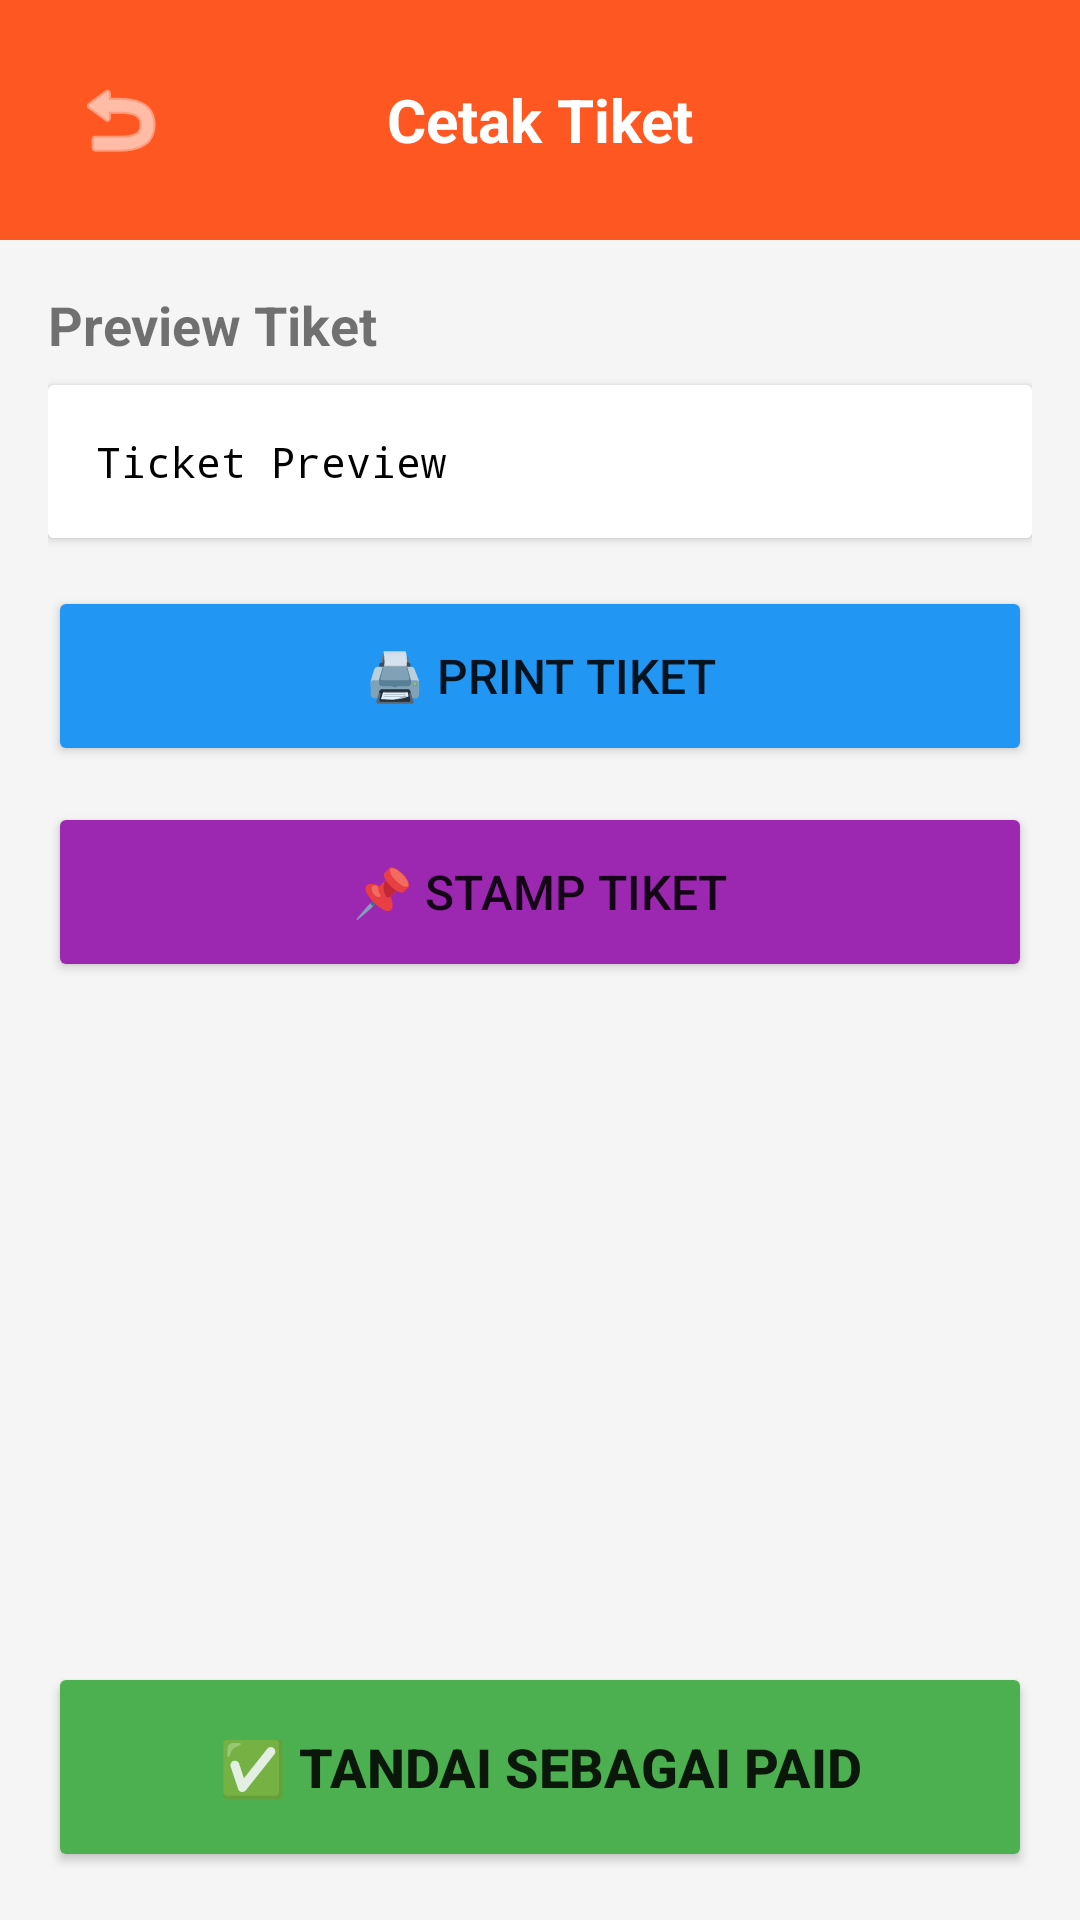

Write the Android layout XML for this screen, with the resource values it uses.
<!-- AndroidManifest.xml: application theme Theme.TravelAgentPOS -->
<!-- res/layout/activity_ticket_print.xml -->
<?xml version="1.0" encoding="utf-8"?>
<LinearLayout xmlns:android="http://schemas.android.com/apk/res/android"
    android:layout_width="match_parent"
    android:layout_height="match_parent"
    android:orientation="vertical"
    android:background="#F5F5F5">

    <LinearLayout
        android:layout_width="match_parent"
        android:layout_height="wrap_content"
        android:orientation="horizontal"
        android:padding="16dp"
        android:background="#FF5722"
        android:gravity="center_vertical">

        <ImageButton
            android:id="@+id/btnBack"
            android:layout_width="48dp"
            android:layout_height="48dp"
            android:src="@android:drawable/ic_menu_revert"
            android:background="?attr/selectableItemBackgroundBorderless"
            android:tint="#FFFFFF" />

        <TextView
            android:layout_width="0dp"
            android:layout_height="wrap_content"
            android:layout_weight="1"
            android:text="Cetak Tiket"
            android:textSize="20sp"
            android:textStyle="bold"
            android:textColor="#FFFFFF"
            android:gravity="center" />

        <View
            android:layout_width="48dp"
            android:layout_height="48dp" />

    </LinearLayout>

    <ScrollView
        android:layout_width="match_parent"
        android:layout_height="0dp"
        android:layout_weight="1">

        <LinearLayout
            android:layout_width="match_parent"
            android:layout_height="wrap_content"
            android:orientation="vertical"
            android:padding="16dp">

            <TextView
                android:layout_width="wrap_content"
                android:layout_height="wrap_content"
                android:text="Preview Tiket"
                android:textSize="18sp"
                android:textStyle="bold"
                android:layout_marginBottom="8dp" />

            <androidx.cardview.widget.CardView
                android:layout_width="match_parent"
                android:layout_height="wrap_content"
                android:layout_marginBottom="16dp"
                android:elevation="4dp">

                <TextView
                    android:id="@+id/tvTicketPreview"
                    android:layout_width="match_parent"
                    android:layout_height="wrap_content"
                    android:text="Ticket Preview"
                    android:textSize="14sp"
                    android:padding="16dp"
                    android:textColor="#000000"
                    android:fontFamily="monospace"
                    android:background="#FFFFFF" />

            </androidx.cardview.widget.CardView>

            <Button
                android:id="@+id/btnPrint"
                android:layout_width="match_parent"
                android:layout_height="60dp"
                android:text="🖨️ Print Tiket"
                android:textSize="16sp"
                android:backgroundTint="#2196F3"
                android:layout_marginBottom="12dp" />

            <Button
                android:id="@+id/btnStamp"
                android:layout_width="match_parent"
                android:layout_height="60dp"
                android:text="📌 Stamp Tiket"
                android:textSize="16sp"
                android:backgroundTint="#9C27B0"
                android:layout_marginBottom="12dp" />

        </LinearLayout>

    </ScrollView>

    <Button
        android:id="@+id/btnMarkPaid"
        android:layout_width="match_parent"
        android:layout_height="70dp"
        android:layout_margin="16dp"
        android:text="✅ TANDAI SEBAGAI PAID"
        android:textSize="18sp"
        android:textStyle="bold"
        android:backgroundTint="#4CAF50" />

</LinearLayout>
<!-- resources referenced by this layout -->
<resources>
  <style name="Theme.TravelAgentPOS" parent="Theme.AppCompat.Light.DarkActionBar">
          <item name="colorPrimary">#2196F3</item>
          <item name="colorPrimaryDark">#1976D2</item>
          <item name="colorAccent">#FF9800</item>
          <item name="windowNoTitle">true</item>
          <item name="windowActionBar">false</item>
      </style>
</resources>
